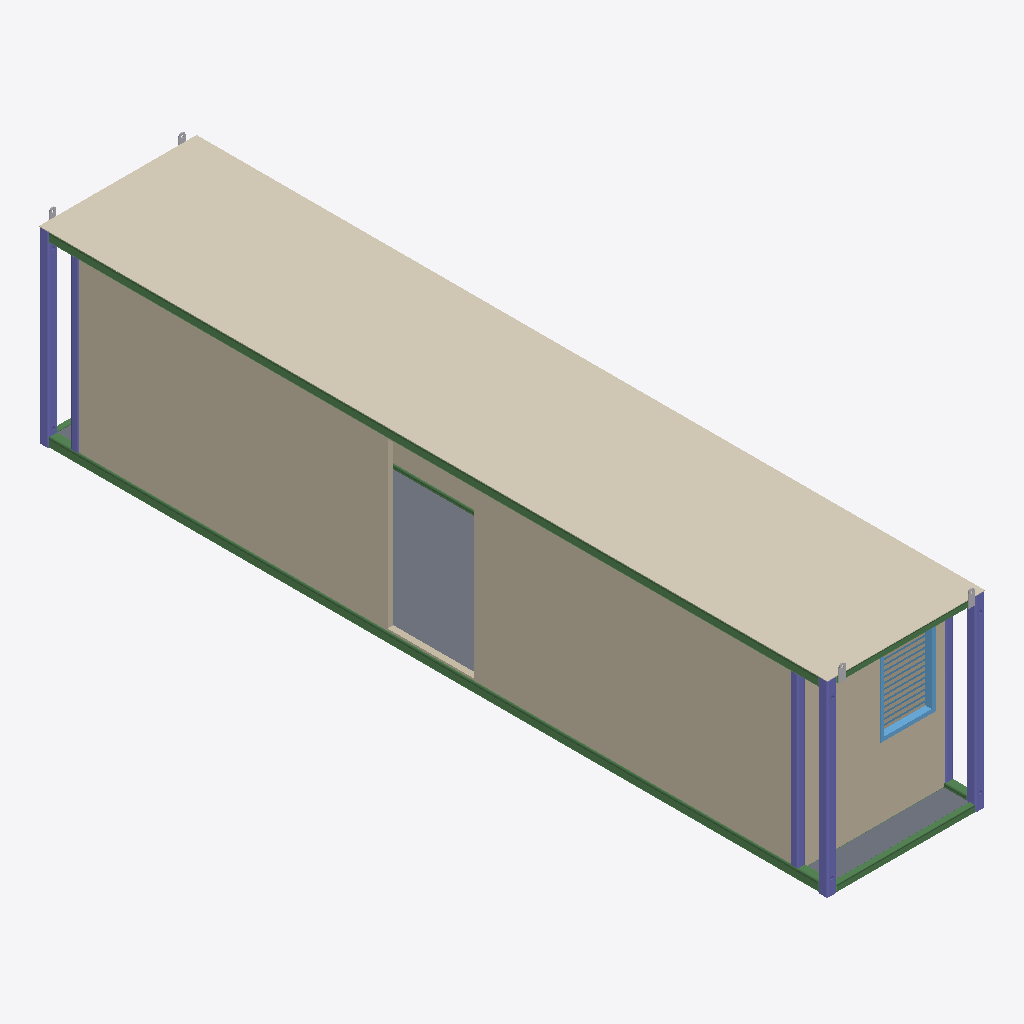
Isometric view of an IFC building model (IFC-SPF (STEP), schema IFC2X3, length unit millimetre), seen from the south-west, elements coloured by IFC class: 7 beams (green), 6 columns (violet), 4 slabs (grey), 4 other elements (light grey), 3 walls (beige), 1 covering (cream), 1 window (light blue).
Extent 2.4 m × 12.2 m × 3.1 m (x, y, z). Storeys (4): 1st floor at 2.90 m; 2nd floor at 5.79 m; 3th floor at 8.69 m; TOP at 11.58 m. Elements (91): 40 IfcBeam, 21 IfcColumn, 12 IfcMember, 6 IfcSlab, 4 IfcBuildingElementProxy, 4 IfcWallStandardCase, 2 IfcWindow, 1 IfcCovering, 1 IfcRailing.

HEADER;
FILE_DESCRIPTION(('ViewDefinition [CoordinationView_V2.0]','RevitIdentifiers [ContentGUID: 0bccf9dd-fcf0-48f2-b71c-cda3b4266af9, VersionGUID: 3fa8b55a-3ccb-[number]-5836772bdb03, NumberOfSaves: 287]','CoordinateReference [CoordinateBase: 共享坐标, ProjectSite: 默认场地]'),'2;1');
FILE_NAME('3-3-6.ifc','2026-01-08T12:17:31+08:00',(''),(''),'ODA SDAI 24.12','Autodesk Revit 25.4.0.32 (CHS) - IFC 25.4.0.32','');
FILE_SCHEMA(('IFC2X3'));
ENDSEC;
DATA;
#27=IFCPROJECT('0BpFdT$F18yhSSpQDBsPK9',#18,'项目编号',$,$,'项目名称','项目状态',(#22),#8785);
#52=IFCSITE('0BpFdT$F18yhSSpQDBsPKB',#18,'Default',$,$,#51,$,$,.ELEMENT.,$,$,$,$,$);
#32=IFCBUILDING('0BpFdT$F18yhSSpQDBsPK8',#18,'',$,$,#30,$,'',.ELEMENT.,$,$,$);
#36=IFCBUILDINGSTOREY('3Zu5Bv0LOHrPC10026FoQQ',#18,'1st floor',$,'标高:正负零标高',#35,$,'1st floor',.ELEMENT.,2895.9999999999995);
#40=IFCBUILDINGSTOREY('2fhnIDZ2fDsx41juY0NzV0',#18,'2nd floor',$,'标高:正负零标高',#39,$,'2nd floor',.ELEMENT.,5792.0);
#44=IFCBUILDINGSTOREY('2fhnIDZ2fDsx41juY0NzVB',#18,'3th floor',$,'标高:正负零标高',#43,$,'3th floor',.ELEMENT.,8688.0);
#48=IFCBUILDINGSTOREY('2fhnIDZ2fDsx41juY0NzSZ',#18,'TOP',$,'标高:正负零标高',#47,$,'TOP',.ELEMENT.,11584.0);
#1537=IFCCOVERING('3uldmHu314PPOqajwDms0g',#18,'复合天花板:光面:576917',$,'复合天花板:光面',#1527,#1536,'576917',.CEILING.);
#1843=IFCWALLSTANDARDCASE('3ilSVpDf92i9986_b$5POy',#18,'基本墙:常规 - 90mm 砖:588333',$,'基本墙:常规 - 90mm 砖',#1831,#1842,'588333');
#854=IFCWALLSTANDARDCASE('3uldmHu314PPOqajwDms2Z',#18,'基本墙:常规 - 90mm 砖:576796',$,'基本墙:常规 - 90mm 砖',#842,#853,'576796');
#552=IFCSLAB('3uldmHu314PPOqajwDms54',#18,'楼板:常规 - 100mm:576763',$,'楼板:常规 - 100mm',#537,#551,'576763',.FLOOR.);
#4221=IFCBEAM('3ZDddXlNjAqQokMssSx_OA',#18,'SHS-Square Hollow Section:150x150x16SHS:587203','FRQ{13276A02-95D0-4B29-95D4-D52C4281501E}','150x150x16SHS',#4251,#4227,'587203');
#3978=IFCBEAM('0Al7e$PYH6I8n7k4s9rBdX',#18,'SHS-Square Hollow Section:150x150x16SHS:587217','FRQ{13276A02-95D0-4B29-95D4-D52C4281501E}','150x150x16SHS',#4011,#3984,'587217');
#3910=IFCCOLUMN('0ZEWP2jp18u88SHQdBvCuI',#18,'SHS-Square Hollow Section-Column:150x150x12.5SHS:587216','FRQ{F38EB2EF-B2B7-44F4-B2DD-56C2998C67FF}','150x150x12.5SHS',#3930,#3916,'587216');
#715=IFCWALLSTANDARDCASE('3uldmHu314PPOqajwDms2b',#18,'基本墙:常规 - 90mm 砖:576794',$,'基本墙:常规 - 90mm 砖',#699,#714,'576794');
#669=IFCSLAB('3uldmHu314PPOqajwDms2i',#18,'楼板:常规 - 100mm:576787',$,'楼板:常规 - 100mm',#659,#668,'576787',.FLOOR.);
#4631=IFCCOLUMN('03nhYi0N1Cs91VIeI0xYWm',#18,'SHS-Square Hollow Section-Column:150x150x12.5SHS:587584','FRQ{F38EB2EF-B2B7-44F4-B2DD-56C2998C67FF}','150x150x12.5SHS',#4647,#4637,'587584');
#4178=IFCCOLUMN('03Yj7pi$b8zQ_ZjV9_HL2v',#18,'SHS-Square Hollow Section-Column:150x150x12.5SHS:587202','FRQ{F38EB2EF-B2B7-44F4-B2DD-56C2998C67FF}','150x150x12.5SHS',#4195,#4184,'587202');
#2060=IFCWINDOW('1bW2wzl8v9BRTC9sWpSEJB',#18,'GD百叶窗-度数可变:600×1500:625205',$,'GD百叶窗-度数可变:600×1500',#8783,#2056,'625205',1459.9999999999973,850.0);
#3491=IFCCOLUMN('37Go1C1y93DxpjKeDqszFi',#18,'SHS-Square Hollow Section-Column:120x120x10SHS:587210','FRQ{D0E5F9BA-DB74-487C-AD1B-15BEAFCCEFF2}','120x120x10SHS',#3518,#3497,'587210');
#3137=IFCBEAM('11lGyoohb2Sf3MaA8NgJ6o',#18,'SHS-Square Hollow Section:100x100x8SHS:576724','FRQ{E6779B53-D7A6-4D6F-8A86-BFCA84D2744A}','100x100x8SHS',#3167,#3143,'576724');
#4533=IFCCOLUMN('3$6Lc7ptvAYAtSCoC_8pe3',#18,'SHS-Square Hollow Section-Column:120x120x10SHS:587209','FRQ{D0E5F9BA-DB74-487C-AD1B-15BEAFCCEFF2}','120x120x10SHS',#4563,#4539,'587209');
#4791=IFCCOLUMN('1FbKM8DLT0GwuGJ9uHXlRA',#18,'SHS-Square Hollow Section-Column:120x120x10SHS:587587','FRQ{D0E5F9BA-DB74-487C-AD1B-15BEAFCCEFF2}','120x120x10SHS',#4821,#4797,'587587');
#2506=IFCBEAM('2FMidKdvXFFOiZtNeyfDWX',#18,'SHS-Square Hollow Section:100x100x8SHS:576892','FRQ{E6779B53-D7A6-4D6F-8A86-BFCA84D2744A}','100x100x8SHS',#2536,#2512,'576892');
#4672=IFCBEAM('3wXYTtdQrC1Ao6ntAvWB3j',#18,'SHS-Square Hollow Section:150x150x16SHS:587585','FRQ{13276A02-95D0-4B29-95D4-D52C4281501E}','150x150x16SHS',#4702,#4678,'587585');
#591=IFCSLAB('3uldmHu314PPOqajwDms2y',#18,'楼板:常规 - 100mm:576771',$,'楼板:常规 - 100mm',#581,#590,'576771',.FLOOR.);
#1460=IFCBUILDINGELEMENTPROXY('3uldmHu314PPOqajwDms0k',#18,'Lifting Eye:Lifting Eye:576913',$,'Lifting Eye:Lifting Eye',#1459,#1456,'576913',$);
#1423=IFCBUILDINGELEMENTPROXY('3uldmHu314PPOqajwDms0l',#18,'Lifting Eye:Lifting Eye:576912',$,'Lifting Eye:Lifting Eye',#1422,#1419,'576912',$);
#460=IFCSLAB('3uldmHu314PPOqajwDms5K',#18,'楼板:常规 - 100mm:576747',$,'楼板:常规 - 100mm',#446,#459,'576747',.FLOOR.);
#3198=IFCBEAM('3MJ3MkQE1ELOX1OGysBaY7',#18,'SHS-Square Hollow Section:100x100x8SHS:576725','FRQ{E6779B53-D7A6-4D6F-8A86-BFCA84D2744A}','100x100x8SHS',#3228,#3204,'576725');
#1484=IFCBUILDINGELEMENTPROXY('3uldmHu314PPOqajwDms0j',#18,'Lifting Eye:Lifting Eye:576914',$,'Lifting Eye:Lifting Eye',#1483,#1480,'576914',$);
#1508=IFCBUILDINGELEMENTPROXY('3uldmHu314PPOqajwDms0i',#18,'Lifting Eye:Lifting Eye:576915',$,'Lifting Eye:Lifting Eye',#1507,#1504,'576915',$);
#195=IFCBEAM('3uldmHu314PPOqajwDms5d',#18,'RHS-Rectangular Hollow Section:100x60x8RHS:576728',$,'RHS-Rectangular Hollow Section:100x60x8RHS',#175,#194,'576728');
ENDSEC;